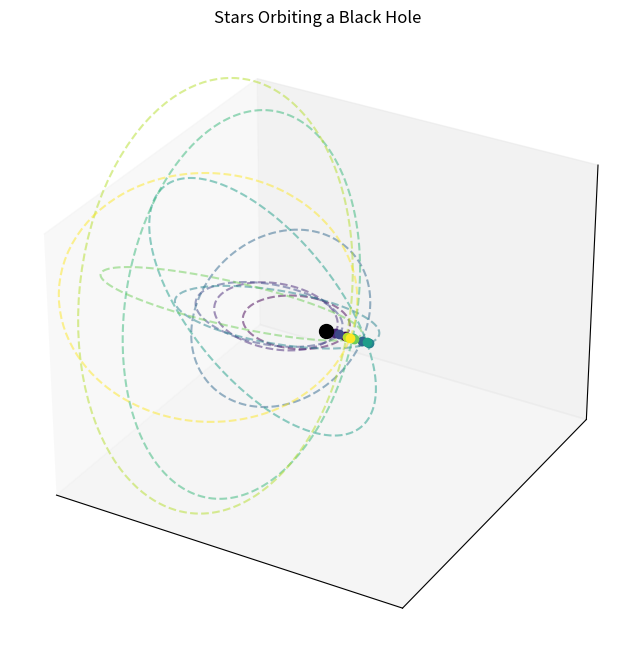

Python code for this plot:




import numpy as np
import matplotlib.pyplot as plt
import matplotlib.animation as animation
from mpl_toolkits.mplot3d import Axes3D

# Константы
num_stars = 10  # Количество звезд
semi_major_axes = np.linspace(1, 3, num_stars)  # Большие полуоси орбит
orbital_periods = semi_major_axes ** 1.5  # Закон Кеплера T^2 ~ a^3
colors = plt.cm.viridis(np.linspace(0, 1, num_stars))  # Разные цвета звезд

# Генерация случайных параметров орбит
excentricities = np.random.uniform(0.5, 0.9, num_stars)  # Высокий эксцентриситет
inclinations = np.random.uniform(0, np.pi, num_stars)  # Разные наклоны орбит

theta = np.linspace(0, 2 * np.pi, 300)  # Углы для траекторий
orbits_x, orbits_y, orbits_z = [], [], []
for i in range(num_stars):
    r = semi_major_axes[i] * (1 - excentricities[i] ** 2) / (1 + excentricities[i] * np.cos(theta))
    x = r * np.cos(theta)
    y = r * np.sin(theta)
    z = y * np.tan(inclinations[i])
    orbits_x.append(x)
    orbits_y.append(y)
    orbits_z.append(z)

# Фигуры и оси
fig = plt.figure(figsize=(8, 8))
ax = fig.add_subplot(111, projection='3d')
ax.set_xlim(-3.5, 3.5)
ax.set_ylim(-3.5, 3.5)
ax.set_zlim(-3.5, 3.5)
ax.set_xticks([])
ax.set_yticks([])
ax.set_zticks([])
ax.set_title("Stars Orbiting a Black Hole")

# Черная дыра
ax.scatter(0, 0, 0, color='black', s=100, label='Black Hole')

# Линии орбит
for i in range(num_stars):
    ax.plot(orbits_x[i], orbits_y[i], orbits_z[i], linestyle='dashed', color=colors[i], alpha=0.5)

# Звезды и их траектории
stars = [ax.plot([], [], [], 'o', color=colors[i])[0] for i in range(num_stars)]
trajectories = [ax.plot([], [], [], '-', color=colors[i], alpha=0.6)[0] for i in range(num_stars)]
traces_x = [[] for _ in range(num_stars)]
traces_y = [[] for _ in range(num_stars)]
traces_z = [[] for _ in range(num_stars)]

# Функция анимации
def update(frame):
    for i in range(num_stars):
        angle = 2 * np.pi * frame / (100 * orbital_periods[i])  # Угловая скорость
        r = semi_major_axes[i] * (1 - excentricities[i] ** 2) / (1 + excentricities[i] * np.cos(angle))
        x = r * np.cos(angle)
        y = r * np.sin(angle)
        z = y * np.tan(inclinations[i])
        stars[i].set_data([x], [y])
        stars[i].set_3d_properties([z])
        traces_x[i].append(x)
        traces_y[i].append(y)
        traces_z[i].append(z)
        trajectories[i].set_data(traces_x[i], traces_y[i])
        trajectories[i].set_3d_properties(traces_z[i])
    return stars + trajectories

ani = animation.FuncAnimation(fig, update, frames=500, interval=20, blit=True)
plt.show()
